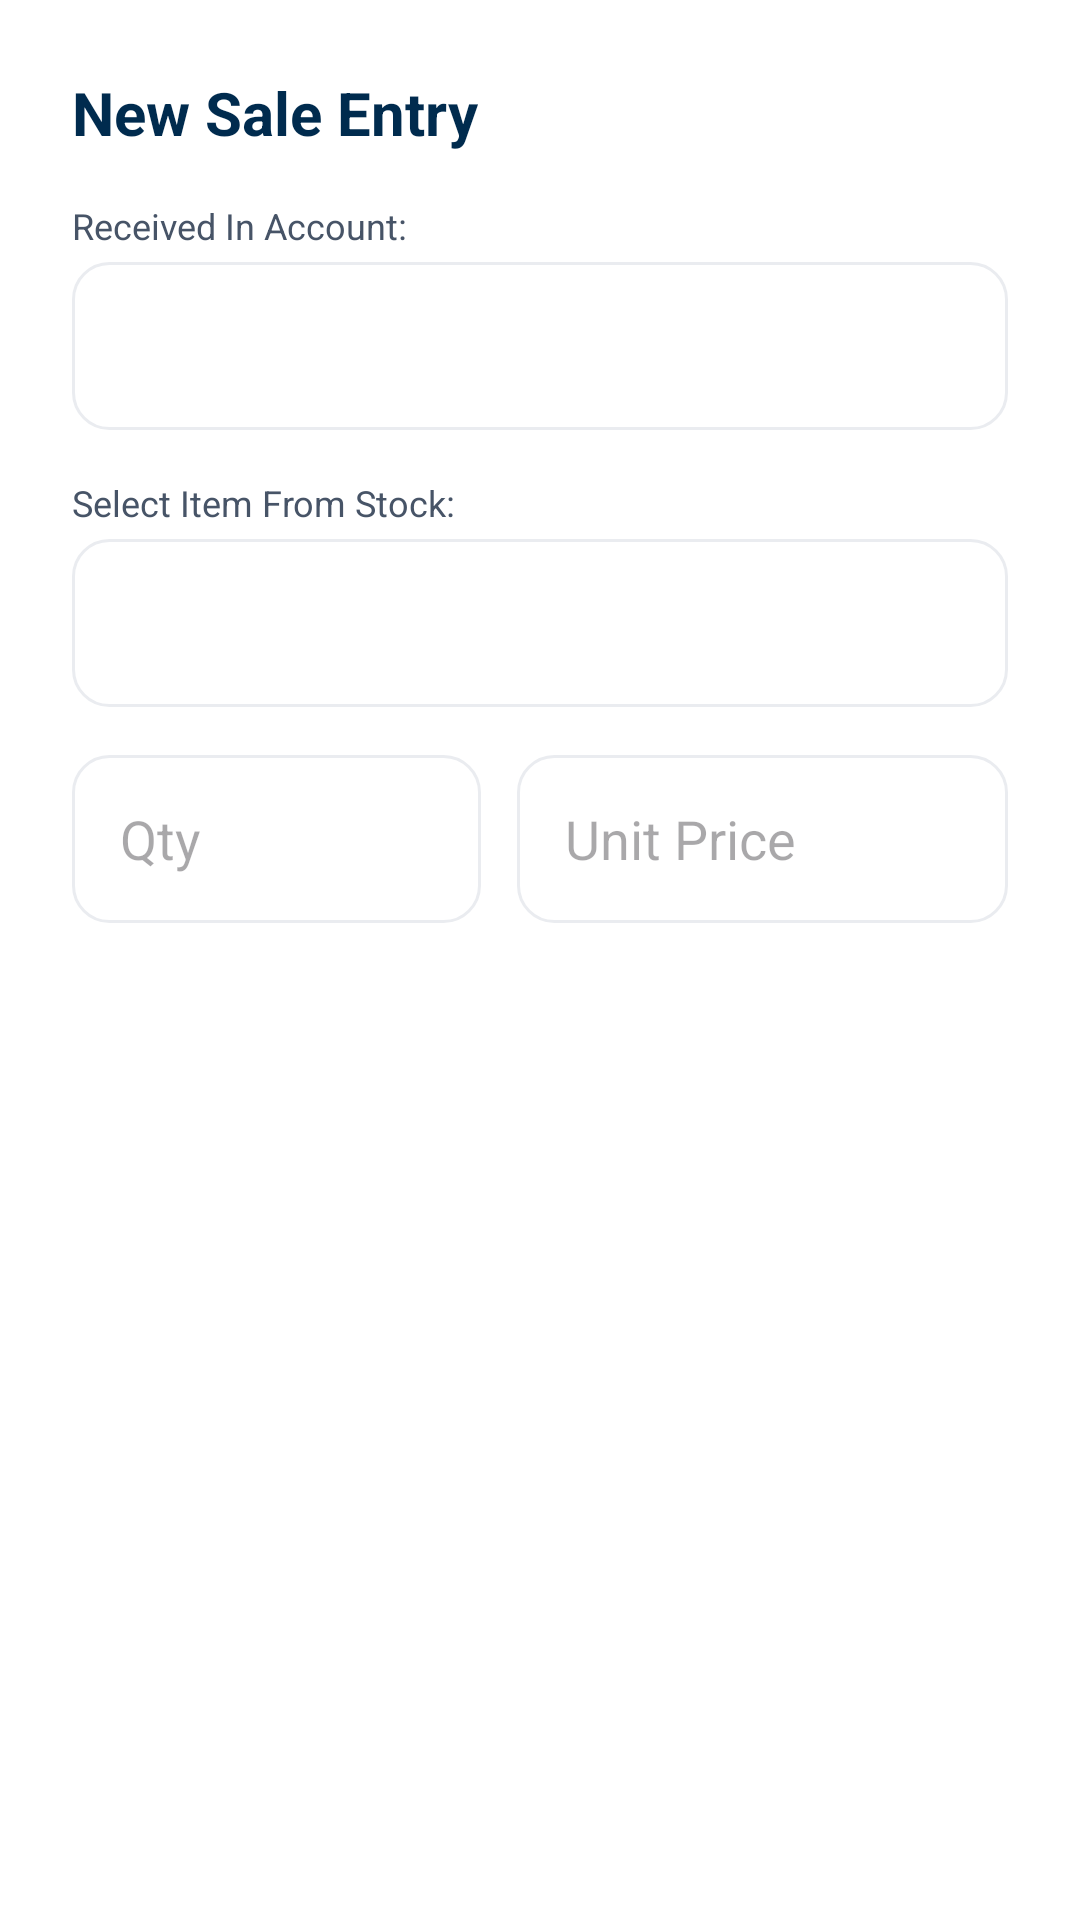

The Android layout XML behind this screen, and the referenced resources:
<!-- AndroidManifest.xml: application theme Theme.LabourAttendance -->
<!-- res/layout/dialog_add_sale.xml -->
<?xml version="1.0" encoding="utf-8"?>
<LinearLayout xmlns:android="http://schemas.android.com/apk/res/android"
    android:layout_width="match_parent"
    android:layout_height="wrap_content"
    android:orientation="vertical"
    android:padding="24dp">

    <TextView
        android:layout_width="wrap_content"
        android:layout_height="wrap_content"
        android:text="@string/btn_new_sale"
        android:textColor="@color/text_primary"
        android:textSize="20sp"
        android:textStyle="bold" />

    <TextView
        android:layout_width="wrap_content"
        android:layout_height="wrap_content"
        android:layout_marginTop="16dp"
        android:text="Received In Account:"
        android:textColor="@color/text_secondary"
        android:textSize="12sp" />

    <Spinner
        android:id="@+id/spinnerSaleAccount"
        android:layout_width="match_parent"
        android:layout_height="56dp"
        android:layout_marginTop="4dp"
        android:background="@drawable/bg_input" />

    <TextView
        android:layout_width="wrap_content"
        android:layout_height="wrap_content"
        android:layout_marginTop="16dp"
        android:text="Select Item From Stock:"
        android:textColor="@color/text_secondary"
        android:textSize="12sp" />

    <Spinner
        android:id="@+id/spinnerStockItem"
        android:layout_width="match_parent"
        android:layout_height="56dp"
        android:layout_marginTop="4dp"
        android:background="@drawable/bg_input" />

    <LinearLayout
        android:layout_width="match_parent"
        android:layout_height="wrap_content"
        android:layout_marginTop="16dp"
        android:orientation="horizontal">

        <EditText
            android:id="@+id/editSaleQty"
            android:layout_width="0dp"
            android:layout_height="56dp"
            android:layout_weight="1"
            android:background="@drawable/bg_input"
            android:hint="@string/hint_qty"
            android:inputType="number"
            android:paddingHorizontal="16dp"
            android:textColor="@color/text_primary" />

        <View
            android:layout_width="12dp"
            android:layout_height="1dp" />

        <EditText
            android:id="@+id/editSalePrice"
            android:layout_width="0dp"
            android:layout_height="56dp"
            android:layout_weight="1.2"
            android:background="@drawable/bg_input"
            android:hint="Unit Price"
            android:inputType="numberDecimal"
            android:paddingHorizontal="16dp"
            android:textColor="@color/text_primary" />
    </LinearLayout>

    <Button
        android:id="@+id/buttonAddSaleItem"
        android:layout_width="match_parent"
        android:layout_height="48dp"
        android:layout_marginTop="12dp"
        android:background="@drawable/bg_button_ghost"
        android:text="Add to Sale"
        android:textAllCaps="false"
        android:textColor="@color/brand_primary"
        android:visibility="gone" />

</LinearLayout>
<!-- resources referenced by this layout -->
<resources>
  <color name="brand_primary">#002B4E</color>
  <color name="text_primary">#002B4E</color>
  <color name="text_secondary">#475467</color>
  <!-- drawable bg_button_ghost (drawable) -->
  <?xml version="1.0" encoding="utf-8"?>
  <ripple xmlns:android="http://schemas.android.com/apk/res/android"
      android:color="#10000000">
      <item>
          <shape>
              <solid android:color="@color/white" />
              <stroke android:width="1dp" android:color="@color/text_muted" />
              <corners android:radius="12dp" />
          </shape>
      </item>
  </ripple>
  <!-- drawable bg_input (drawable) -->
  <?xml version="1.0" encoding="utf-8"?>
  <shape xmlns:android="http://schemas.android.com/apk/res/android">
      <solid android:color="@color/white" />
      <stroke android:width="1dp" android:color="@color/border_light" />
      <corners android:radius="12dp" />
  </shape>
  <string name="btn_new_sale">New Sale Entry</string>
  <string name="hint_qty">Qty</string>
  <style name="Theme.LabourAttendance" parent="Theme.Material3.Light.NoActionBar">
          
          <item name="colorPrimary">@color/brand_primary</item>
          <item name="colorOnPrimary">@color/white</item>
          <item name="colorPrimaryContainer">#E0EAFF</item>
          <item name="colorOnPrimaryContainer">@color/brand_primary</item>
  
          
          <item name="colorSecondary">@color/brand_secondary</item>
          <item name="colorOnSecondary">@color/white</item>
  
          
          <item name="android:statusBarColor">@color/bg_main</item>
          <item name="android:windowLightStatusBar">true</item>
  
          
          <item name="android:windowBackground">@color/bg_main</item>
  
          
          <item name="android:windowSplashScreenBackground" tools:targetApi="s">@color/white</item>
          <item name="android:windowSplashScreenAnimatedIcon" tools:targetApi="s">@drawable/ic_app_logo</item>
  
          
          <item name="alertDialogTheme">@style/AppAlertDialogTheme</item>
          <item name="materialAlertDialogTheme">@style/AppAlertDialogTheme</item>
      </style>
  <color name="white">#FFFFFF</color>
  <color name="text_muted">#667085</color>
  <color name="border_light">#EAECF0</color>
  <color name="brand_secondary">#5A8D3F</color>
  <color name="bg_main">#FFFFFF</color>
  <style name="ShapeAppearance.App.MediumComponent" parent="ShapeAppearance.Material3.MediumComponent">
          <item name="cornerSize">16dp</item>
      </style>
  <style name="AlertButton.Positive" parent="Widget.Material3.Button.TonalButton">
          <item name="android:textColor">@color/white</item>
          <item name="backgroundTint">@color/brand_primary</item>
          <item name="android:textStyle">bold</item>
          <item name="android:textSize">14sp</item>
      </style>
  <style name="AlertButton.Negative" parent="Widget.Material3.Button.TextButton">
          <item name="android:textColor">@color/text_secondary</item>
          <item name="android:textSize">14sp</item>
      </style>
  <style name="AlertButton.Neutral" parent="Widget.Material3.Button.TextButton">
          <item name="android:textColor">@color/brand_red</item>
          <item name="android:textSize">14sp</item>
      </style>
  <color name="brand_red">#F04438</color>
</resources>
